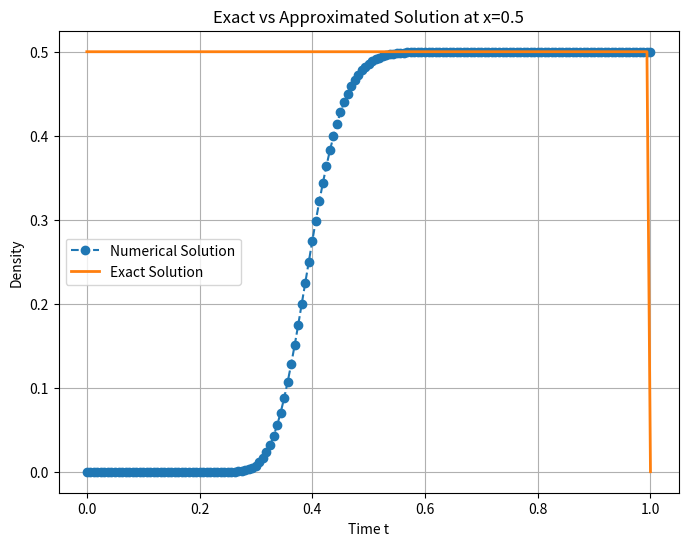
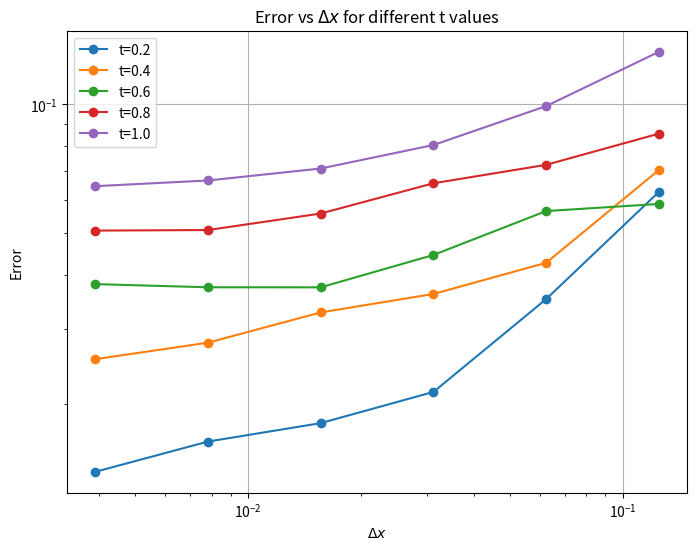
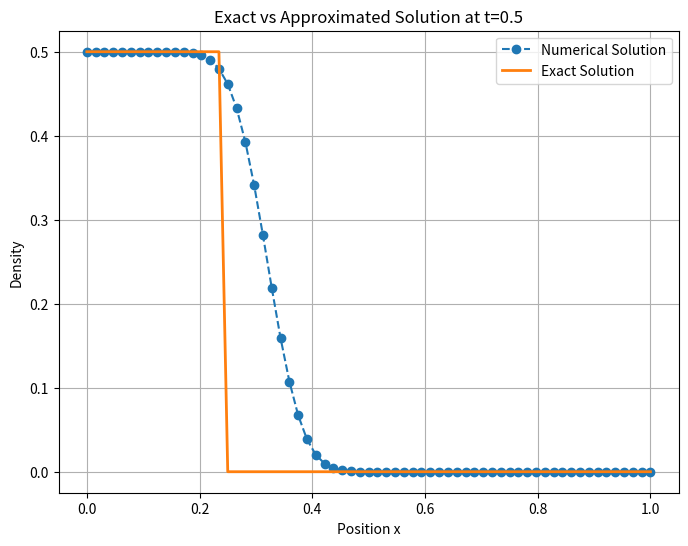

The script that saved these images, in order:
import numpy as np
import matplotlib.pyplot as plt

# Given parameters
rho_l = 0.5
v = 0.5  # Given in the problem
T = 2  # Final time
i_values = [3, 4, 5, 6, 7, 8]
errors = {}
t_values = [0.2, 0.4, 0.6, 0.8, 1.0]

# Question 2: Compute and plot the exact and numerical solution at x = 0.5
dx = (1/2)**6  # Given dx for part 2
dt = 0.8 * dx  # Given dt condition
M = int(1/dx)  # Number of spatial points
N = int(T/dt)  # Number of time steps

P = np.zeros((N+1, M+1))  # Initialize P array
P[:, 0] = rho_l  # Boundary condition

for n in range(N):
    for j in range(1, M+1):
        P[n+1, j] = (1-v) * P[n, j] + v * P[n, j-1]

# Extract solution at x = 0.5
x_index = int(0.5 / dx)
t_exact = np.linspace(0, 1, N+1)
rho_exact = np.array([rho_l if v*t < 0.5 else 0 for t in t_exact])

plt.figure(figsize=(8,6))
plt.plot(t_exact, P[:, x_index], label='Numerical Solution', linestyle='--', marker='o')
plt.plot(t_exact, rho_exact, label='Exact Solution', linestyle='-', linewidth=2)
plt.xlabel('Time t')
plt.ylabel('Density')
plt.legend()
plt.title('Exact vs Approximated Solution at x=0.5')
plt.grid()
plt.show()

# Question 1: Compute and tabulate the error for different dx values
for i in i_values:
    dx = (1/2)**i
    dt = 0.8 * dx  # Given dt condition
    M = int(1/dx)  # Number of spatial points
    N = int(T/dt)  # Number of time steps
    
    P = np.zeros((N+1, M+1))  # Initialize P array
    P[:, 0] = rho_l  # Boundary condition
    
    for n in range(N):
        for j in range(1, M+1):
            P[n+1, j] = (1-v) * P[n, j] + v * P[n, j-1]
    
    error_vals = []
    for t in t_values:
        n_t = int(t/dt)
        rho_exact = np.array([rho_l if x < v*t else 0 for x in np.linspace(0, 1, M+1)])
        error = dx * np.sum(np.abs(rho_exact - P[n_t, :]))
        error_vals.append(error)
    
    errors[dx] = error_vals

# Print error table
print("\nError Table:")
print(f"{'Δx':<10}{'t=0.2':<10}{'t=0.4':<10}{'t=0.6':<10}{'t=0.8':<10}{'t=1.0':<10}")
for dx, err in errors.items():
    print(f"{dx:<10.6f}{err[0]:<10.6f}{err[1]:<10.6f}{err[2]:<10.6f}{err[3]:<10.6f}{err[4]:<10.6f}")

# Plot errors for t = 0.4 and t = 1 against different dx values
plt.figure(figsize=(8,6))
for idx, t in enumerate(t_values):
    plt.plot(errors.keys(), [err[idx] for err in errors.values()], marker='o', label=f't={t}')
plt.xscale('log')
plt.yscale('log')
plt.xlabel('$\Delta x$')
plt.ylabel('Error')
plt.legend()
plt.title('Error vs $\Delta x$ for different t values')
plt.grid()
plt.show()

# Question 3: Compute and plot the exact and numerical solution at t = 0.5
dx = (1/2)**6  # Given dx for part 3
dt = 0.8 * dx  # Given dt condition
M = int(1/dx)  # Number of spatial points
N = int(T/dt)  # Number of time steps

P = np.zeros((N+1, M+1))  # Initialize P array
P[:, 0] = rho_l  # Boundary condition

for n in range(N):
    for j in range(1, M+1):
        P[n+1, j] = (1-v) * P[n, j] + v * P[n, j-1]

# Extract solution at t = 0.5
t_index = int(0.5 / dt)
x_exact = np.linspace(0, 1, M+1)
rho_exact = np.array([rho_l if x < v*0.5 else 0 for x in x_exact])

plt.figure(figsize=(8,6))
plt.plot(x_exact, P[t_index, :], label='Numerical Solution', linestyle='--', marker='o')
plt.plot(x_exact, rho_exact, label='Exact Solution', linestyle='-', linewidth=2)
plt.xlabel('Position x')
plt.ylabel('Density')
plt.legend()
plt.title('Exact vs Approximated Solution at t=0.5')
plt.grid()
plt.show()
